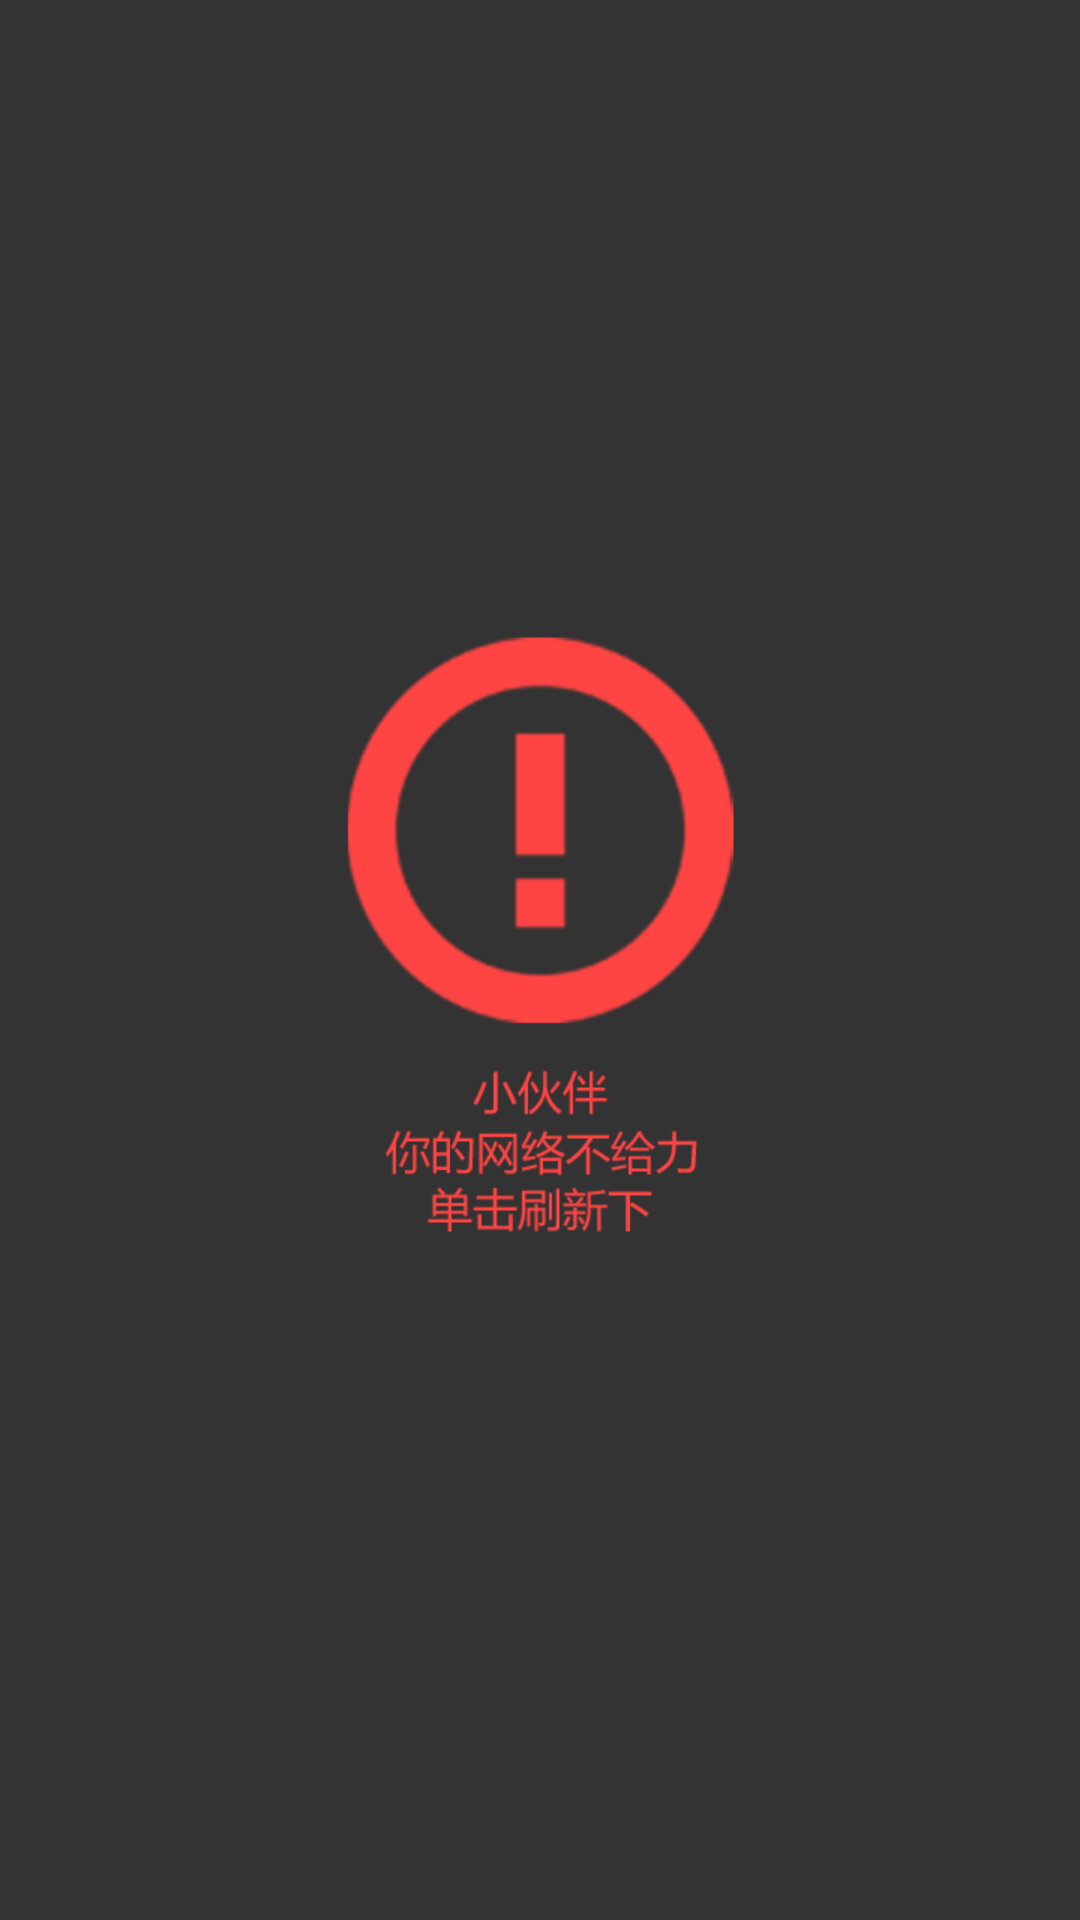

Layout XML and referenced resources for this Android screen:
<!-- AndroidManifest.xml: application theme AppTheme -->
<!-- res/layout/no_net.xml -->
<?xml version="1.0" encoding="utf-8"?>
<RelativeLayout xmlns:android="http://schemas.android.com/apk/res/android"
    android:layout_width="fill_parent"
    android:layout_height="fill_parent"
    android:orientation="horizontal" >


    <ImageButton
        android:id="@+id/refresh_net"
        android:layout_width="wrap_content"
        android:layout_height="wrap_content"
        android:layout_centerInParent="true"
        android:background="#00ffffff"
        android:src="@drawable/nonet" />

</RelativeLayout>
<!-- resources referenced by this layout -->
<resources>
  <!-- drawable nonet: png bitmap (drawable-xhdpi, 21351 bytes) -->
  <style name="AppTheme" parent="android:Theme.Holo.Light">
          <item name="android:windowBackground">@color/bg_color</item>
          <item name="android:actionBarStyle">@style/STActionbar</item>
          <item name="android:windowContentOverlay">@null</item>
      </style>
  <color name="bg_color">#333333</color>
  <style name="STActionbar" parent="android:Widget.Holo.Light.ActionBar">
          <item name="android:background">@color/bg_color</item>
          <item name="android:titleTextStyle">@style/ActionBarTitle</item>
      </style>
  <style name="ActionBarTitle" parent="@android:style/TextAppearance.Holo.Large">
          <item name="android:textColor">@android:color/white</item>
      </style>
</resources>
